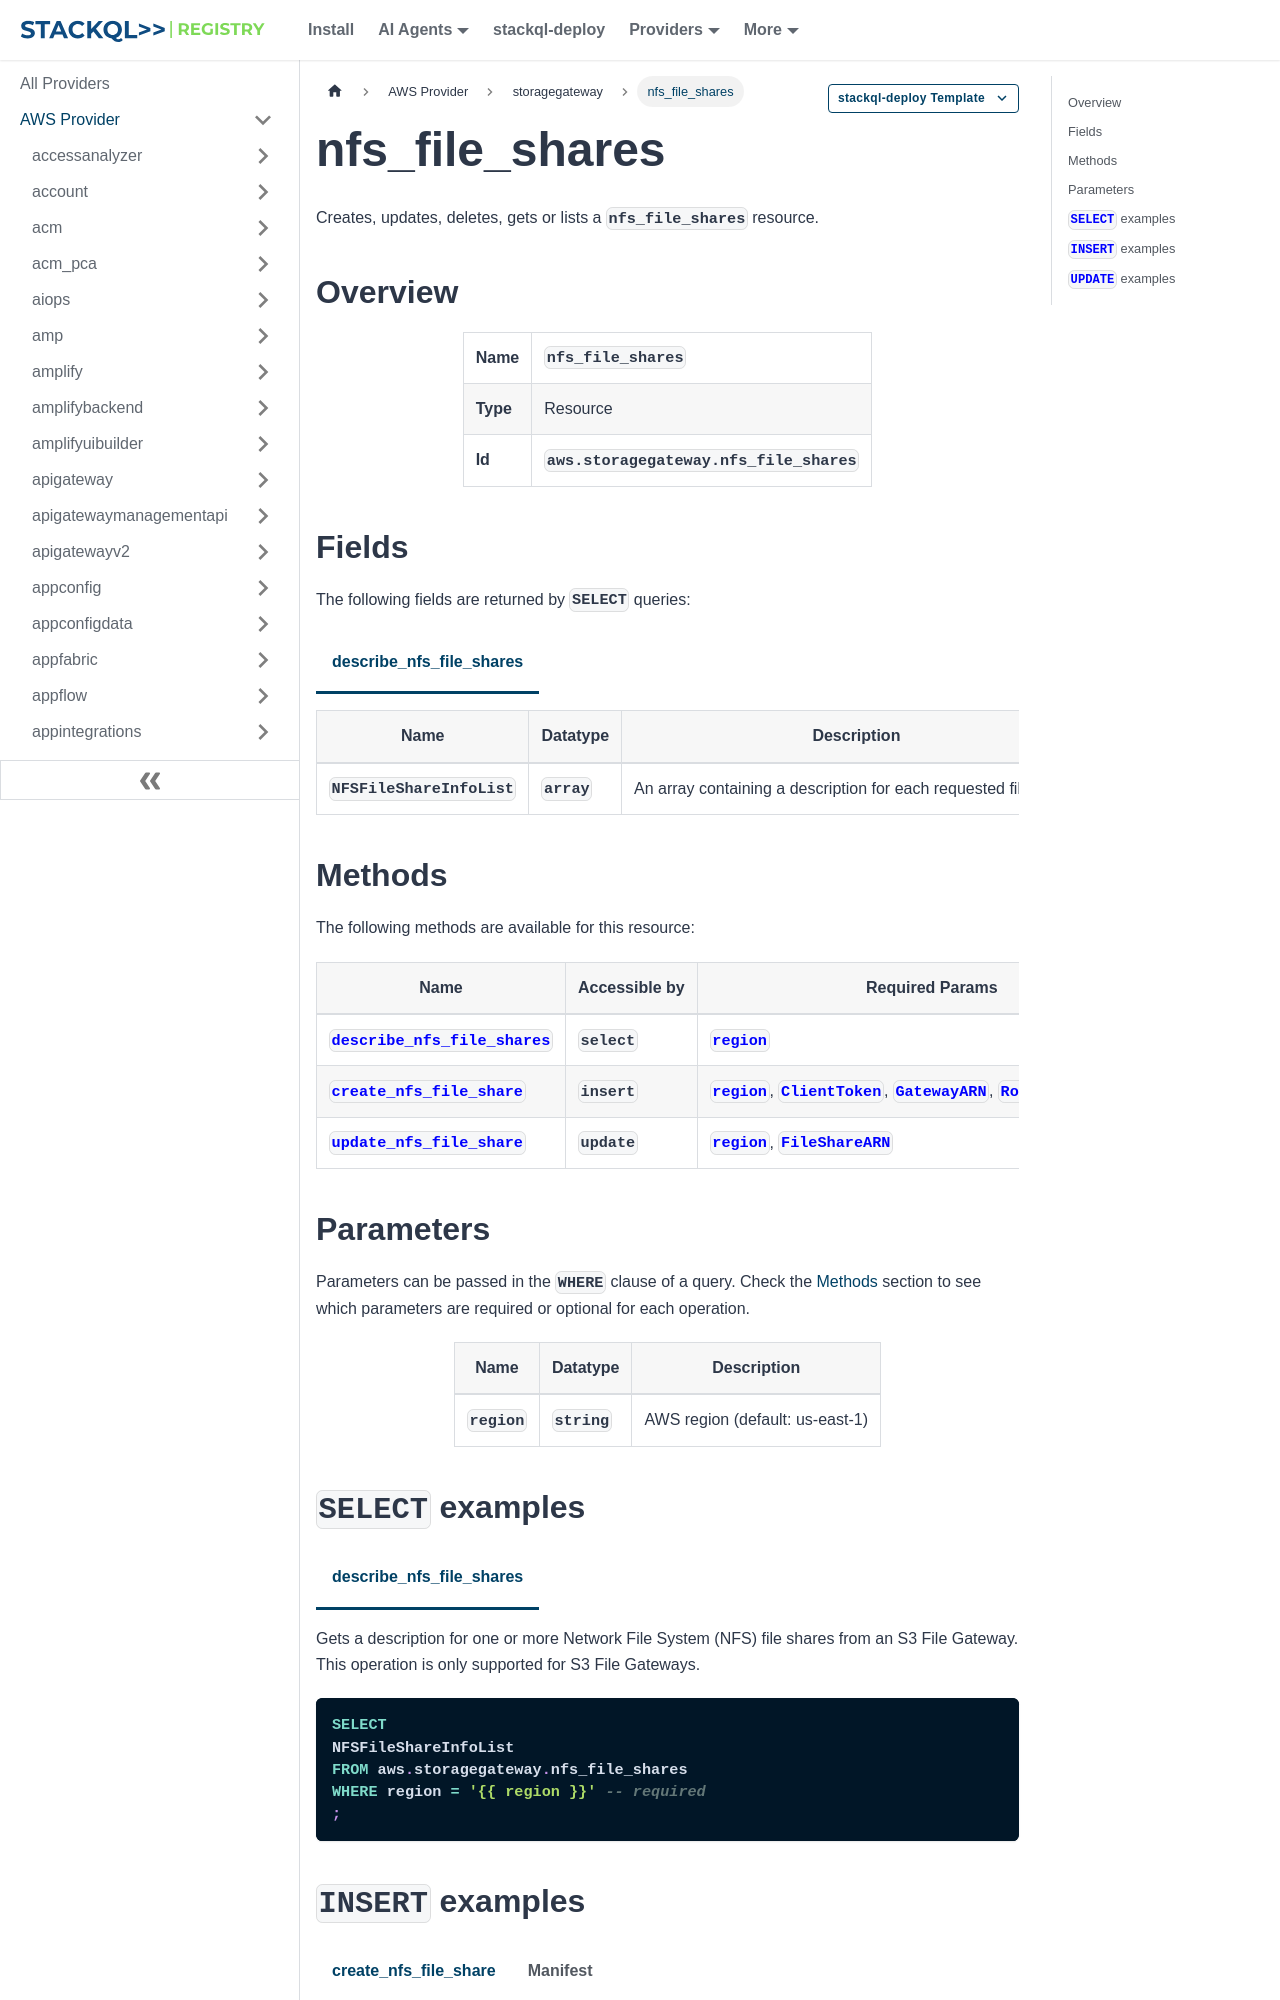

repository: stackql-registry/stackql-provider-aws · page: services/storagegateway/nfs_file_shares.html · generator: docusaurus

--- 
title: nfs_file_shares
hide_title: false
hide_table_of_contents: false
keywords:
  - nfs_file_shares
  - storagegateway
  - aws
  - infrastructure-as-code
  - configuration-as-data
  - cloud inventory
description: Query, deploy and manage aws resources using SQL
custom_edit_url: null
image: /img/stackql-aws-provider-featured-image.png
---

import CopyableCode from '@site/src/components/CopyableCode/CopyableCode';
import CodeBlock from '@theme/CodeBlock';
import Tabs from '@theme/Tabs';
import TabItem from '@theme/TabItem';

Creates, updates, deletes, gets or lists a <code>nfs_file_shares</code> resource.

## Overview
<table><tbody>
<tr><td><b>Name</b></td><td><CopyableCode code="nfs_file_shares" /></td></tr>
<tr><td><b>Type</b></td><td>Resource</td></tr>
<tr><td><b>Id</b></td><td><CopyableCode code="aws.storagegateway.nfs_file_shares" /></td></tr>
</tbody></table>

## Fields

The following fields are returned by `SELECT` queries:

<Tabs
    defaultValue="describe_nfs_file_shares"
    values={[
        { label: 'describe_nfs_file_shares', value: 'describe_nfs_file_shares' }
    ]}
>
<TabItem value="describe_nfs_file_shares">

<table>
<thead>
    <tr>
    <th>Name</th>
    <th>Datatype</th>
    <th>Description</th>
    </tr>
</thead>
<tbody>
<tr>
    <td><CopyableCode code="NFSFileShareInfoList" /></td>
    <td><code>array</code></td>
    <td>An array containing a description for each requested file share.</td>
</tr>
</tbody>
</table>
</TabItem>
</Tabs>

## Methods

The following methods are available for this resource:

<table>
<thead>
    <tr>
    <th>Name</th>
    <th>Accessible by</th>
    <th>Required Params</th>
    <th>Optional Params</th>
    <th>Description</th>
    </tr>
</thead>
<tbody>
<tr>
    <td><a href="#describe_nfs_file_shares"><CopyableCode code="describe_nfs_file_shares" /></a></td>
    <td><CopyableCode code="select" /></td>
    <td><a href="#parameter-region"><code>region</code></a></td>
    <td></td>
    <td>Gets a description for one or more Network File System (NFS) file shares from an S3 File Gateway. This operation is only supported for S3 File Gateways.</td>
</tr>
<tr>
    <td><a href="#create_nfs_file_share"><CopyableCode code="create_nfs_file_share" /></a></td>
    <td><CopyableCode code="insert" /></td>
    <td><a href="#parameter-region"><code>region</code></a>, <a href="#parameter-ClientToken"><code>ClientToken</code></a>, <a href="#parameter-GatewayARN"><code>GatewayARN</code></a>, <a href="#parameter-Role"><code>Role</code></a>, <a href="#parameter-LocationARN"><code>LocationARN</code></a></td>
    <td></td>
    <td>Creates a Network File System (NFS) file share on an existing S3 File Gateway. In Storage Gateway, a file share is a file system mount point backed by Amazon S3 cloud storage. Storage Gateway exposes file shares using an NFS interface. This operation is only supported for S3 File Gateways. S3 File gateway requires Security Token Service (Amazon Web Services STS) to be activated to enable you to create a file share. Make sure Amazon Web Services STS is activated in the Amazon Web Services Region you are creating your S3 File Gateway in. If Amazon Web Services STS is not activated in the Amazon Web Services Region, activate it. For information about how to activate Amazon Web Services STS, see Activating and deactivating Amazon Web Services STS in an Amazon Web Services Region in the Identity and Access Management User Guide. S3 File Gateways do not support creating hard or symbolic links on a file share.</td>
</tr>
<tr>
    <td><a href="#update_nfs_file_share"><CopyableCode code="update_nfs_file_share" /></a></td>
    <td><CopyableCode code="update" /></td>
    <td><a href="#parameter-region"><code>region</code></a>, <a href="#parameter-FileShareARN"><code>FileShareARN</code></a></td>
    <td></td>
    <td>Updates a Network File System (NFS) file share. This operation is only supported in S3 File Gateways. To leave a file share field unchanged, set the corresponding input field to null. Updates the following file share settings: Default storage class for your S3 bucket Metadata defaults for your S3 bucket Allowed NFS clients for your file share Squash settings Write status of your file share</td>
</tr>
</tbody>
</table>

## Parameters

Parameters can be passed in the `WHERE` clause of a query. Check the [Methods](#methods) section to see which parameters are required or optional for each operation.

<table>
<thead>
    <tr>
    <th>Name</th>
    <th>Datatype</th>
    <th>Description</th>
    </tr>
</thead>
<tbody>
<tr id="parameter-region">
    <td><CopyableCode code="region" /></td>
    <td><code>string</code></td>
    <td>AWS region (default: us-east-1)</td>
</tr>
</tbody>
</table>

## `SELECT` examples

<Tabs
    defaultValue="describe_nfs_file_shares"
    values={[
        { label: 'describe_nfs_file_shares', value: 'describe_nfs_file_shares' }
    ]}
>
<TabItem value="describe_nfs_file_shares">

Gets a description for one or more Network File System (NFS) file shares from an S3 File Gateway. This operation is only supported for S3 File Gateways.

```sql
SELECT
NFSFileShareInfoList
FROM aws.storagegateway.nfs_file_shares
WHERE region = '{{ region }}' -- required
;
```
</TabItem>
</Tabs>
